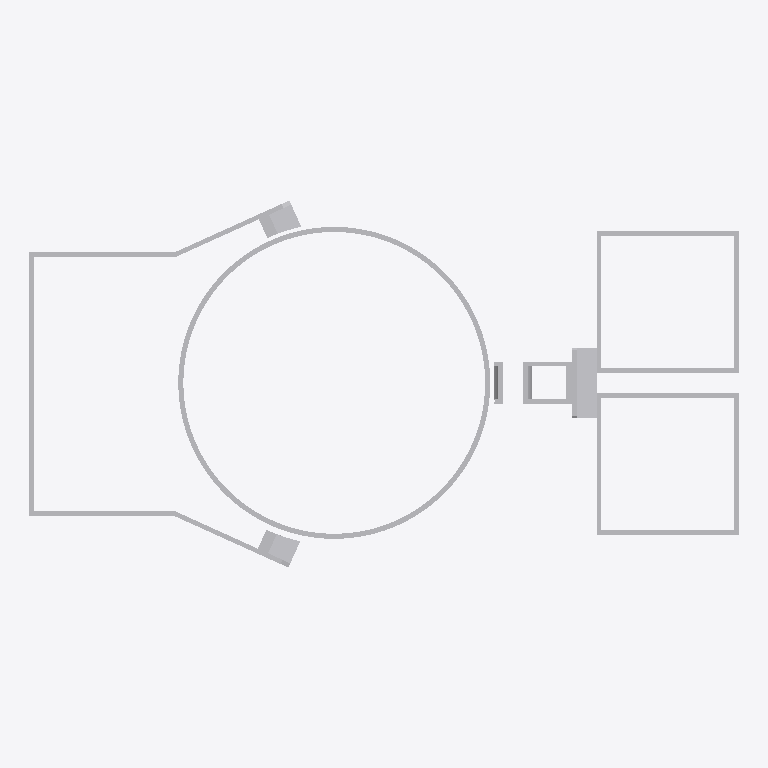
Plan cut of the same IFC building model at storey 'Nivel 1' (level 0.00 m, cut at 1.40 m), seen from above with north up, elements coloured by IFC class: 1 other element (light grey). Cut surfaces are drawn darker.
Extent 35.1 m × 18.1 m × 28.8 m (x, y, z). Storeys (1): Nivel 1 at 0.00 m. Elements (1): 1 IfcBuildingElementProxy.

HEADER;
FILE_DESCRIPTION(('ViewDefinition [CoordinationView_V2.0]'),'2;1');
FILE_NAME('0001','2023-07-17T11:23:46',(''),(''),'The EXPRESS Data Manager Version 5.02.0100.07 : ','20190108_1515(x64) - Exporter 19.2.1.1 - IU alte','');
FILE_SCHEMA(('IFC2X3'));
ENDSEC;
DATA;
#104=IFCPROJECT('28lekUYJL7EOemGPjQ0BVf',#41,'0001',$,$,'Nombre de proyecto','Estado de proyecto',(#96),#91);
#95266=IFCSITE('28lekUYJL7EOemGPjQ0BVh',#41,'Default',$,'',#95265,$,$,.ELEMENT.,(41,22,58,800000),(2,10,58,799999),0.0,$,$);
#114=IFCBUILDING('28lekUYJL7EOemGPjQ0BVe',#41,'',$,$,#32,$,'',.ELEMENT.,$,$,#110);
#123=IFCBUILDINGSTOREY('28lekUYJL7EOemGPkb$qbw',#41,'Nivel 1',$,$,#121,$,'Nivel 1',.ELEMENT.,0.0);
#95163=IFCBUILDINGELEMENTPROXY('0DePECWg1Fv874_xURiv5f',#41,'APBCN-URB-MON-Edificio_Faro_LOD3:LOD3:404078',$,'LOD3',#95161,#95156,'404078',$);
ENDSEC;
